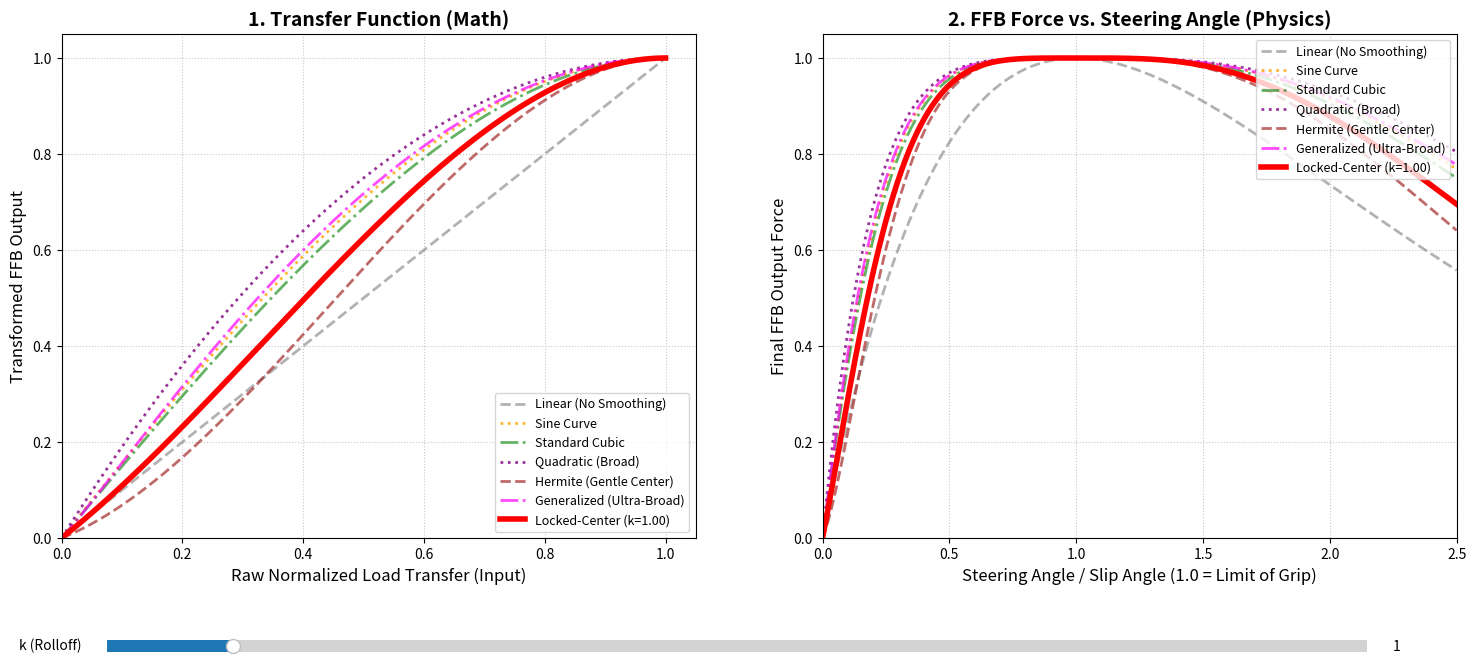

Generate this figure with matplotlib: (Note: this script raises an exception after producing the figure.)

import numpy as np
import matplotlib.pyplot as plt
from matplotlib.widgets import Slider

def plot_lateral_load():
    # Create a figure with 2 subplots side-by-side
    fig, (ax1, ax2) = plt.subplots(1, 2, figsize=(16, 6))

    # ==========================================
    # PLOT 1: The Transfer Function (Left)
    # ==========================================
    # Input range for normalized lateral load (-1.0 to 1.0)
    x_transfer = np.linspace(-1.0, 1.0, 500)

    y1_linear = x_transfer
    y1_cubic = 1.5 * x_transfer - 0.5 * (x_transfer ** 3)
    y1_sine = np.sin(x_transfer * np.pi / 2)

    ax1.plot(x_transfer, y1_linear, label='Unchanged (Linear)', color='gray', linestyle='--', linewidth=2)
    ax1.plot(x_transfer, y1_cubic, label='Cubic Polynomial ($1.5x - 0.5x^3$)', color='dodgerblue', linewidth=2.5)
    ax1.plot(x_transfer, y1_sine, label='Sine Curve ($\sin(x \cdot \pi/2)$)', color='darkorange', linestyle='-.', linewidth=2.5)

    ax1.axhline(0, color='black', linewidth=1)
    ax1.axvline(0, color='black', linewidth=1)
    ax1.grid(True, linestyle=':', alpha=0.7)

    ax1.set_title('1. Transfer Function (Math)', fontsize=14, fontweight='bold')
    ax1.set_xlabel('Raw Normalized Load Transfer (Input)', fontsize=12)
    ax1.set_ylabel('Transformed FFB Output', fontsize=12)

    ax1.axvspan(0.8, 1.0, color='red', alpha=0.1, label='Peak Load Area (Notchy Zone)')
    ax1.axvspan(-1.0, -0.8, color='red', alpha=0.1)

    ax1.legend(fontsize=11, loc='upper left')
    ax1.set_xlim(-1.1, 1.1)
    ax1.set_ylim(-1.1, 1.1)


    # ==========================================
    # PLOT 2: The "Bell Curve" (Right)
    # ==========================================
    # Simulate Steering Angle / Slip Angle from 0 to 2.5
    x_steer = np.linspace(0, 2.5, 500)

    # Simulate the Raw Load Transfer (Tire slip curve: x * e^(1-x))
    raw_load = x_steer * np.exp(1 - x_steer)

    y2_linear = raw_load
    y2_cubic = 1.5 * raw_load - 0.5 * (raw_load ** 3)
    y2_sine = np.sin(raw_load * np.pi / 2)

    ax2.plot(x_steer, y2_linear, label='Raw Formula (Sharp Peak / Notchy)', color='gray', linestyle='--', linewidth=2)
    ax2.plot(x_steer, y2_cubic, label='Cubic Transformed (Smoother Peak)', color='dodgerblue', linewidth=2.5)
    ax2.plot(x_steer, y2_sine, label='Sine Transformed', color='darkorange', linestyle='-.', linewidth=2.5)

    ax2.axhline(0, color='black', linewidth=1)
    ax2.grid(True, linestyle=':', alpha=0.7)

    ax2.set_title('2. FFB Force vs. Steering Angle (Physics)', fontsize=14, fontweight='bold')
    ax2.set_xlabel('Steering Angle / Slip Angle (1.0 = Limit of Grip)', fontsize=12)
    ax2.set_ylabel('Final FFB Output Force', fontsize=12)

    ax2.axvspan(0.7, 1.4, color='red', alpha=0.1, label='The Limit (Transition to Understeer)')

    ax2.legend(fontsize=11, loc='lower right')
    ax2.set_xlim(0, 2.5)
    ax2.set_ylim(0, 1.05)

    # ==========================================
    # Final Rendering
    # ==========================================
    plt.tight_layout()
    plt.show()

def plot_lateral_load_bellcurve():
    # Simulate Steering Angle (or Slip Angle) from 0 to 2.5
    # 0.0 = Driving straight
    # 1.0 = The exact limit of grip (Peak load transfer)
    # >1.0 = Understeering / Sliding
    steering_angle = np.linspace(0, 2.5, 500)

    # Simulate the Raw Load Transfer (The "Bell Curve")
    # We use a standard physics approximation for a tire slip curve: x * e^(1-x)
    # This creates a curve that rises to 1.0 at x=1, then smoothly drops off.
    raw_load = steering_angle * np.exp(1 - steering_angle)

    # Apply the transformations to the raw load
    # 1. Unchanged (Linear)
    y_linear = raw_load

    # 2. Cubic Polynomial S-Curve
    y_cubic = 1.5 * raw_load - 0.5 * (raw_load ** 3)

    # 3. Sine Curve
    y_sine = np.sin(raw_load * np.pi / 2)

    # --- Plotting Setup ---
    plt.figure(figsize=(10, 8))

    # Plot the curves
    plt.plot(steering_angle, y_linear, label='Raw Formula (Sharp Peak / Notchy)', color='gray', linestyle='--', linewidth=2)
    plt.plot(steering_angle, y_cubic, label='Cubic Transformed (Smoother Peak)', color='dodgerblue', linewidth=2.5)
    plt.plot(steering_angle, y_sine, label='Sine Transformed', color='darkorange', linestyle='-.', linewidth=2.5)

    # Add grid, axes, and labels
    plt.axhline(0, color='black', linewidth=1)
    plt.grid(True, linestyle=':', alpha=0.7)

    plt.title('FFB Force vs. Steering Angle (The "Bell Curve")', fontsize=14, fontweight='bold')
    plt.xlabel('Steering Angle / Slip Angle (1.0 = Limit of Grip)', fontsize=12)
    plt.ylabel('Final FFB Output Force', fontsize=12)

    # Highlight the Peak / Notch area
    plt.axvspan(0.7, 1.4, color='red', alpha=0.1, label='The Limit (Transition to Understeer)')

    plt.legend(fontsize=11, loc='lower right')

    # Set axis limits
    plt.xlim(0, 2.5)
    plt.ylim(0, 1.05)

    # Display the plot
    plt.tight_layout()
    plt.show()

def plot_lateral_load_1():
    # Define the input range for normalized lateral load (-1.0 to 1.0)
    # We use 500 points to ensure the curves are perfectly smooth
    x = np.linspace(-1.0, 1.0, 500)

    # 1. Unchanged (Linear)
    # This is your current formula: f(x) = x
    y_linear = x

    # 2. Cubic Polynomial S-Curve
    # f(x) = 1.5x - 0.5x^3
    y_cubic = 1.5 * x - 0.5 * (x ** 3)

    # 3. Sine Curve
    # f(x) = sin(x * pi / 2)
    y_sine = np.sin(x * np.pi / 2)

    # --- Plotting Setup ---
    plt.figure(figsize=(10, 8))

    # Plot the three functions
    plt.plot(x, y_linear, label='Unchanged (Linear)', color='gray', linestyle='--', linewidth=2)
    plt.plot(x, y_cubic, label='Cubic Polynomial ($1.5x - 0.5x^3$)', color='dodgerblue', linewidth=2.5)
    plt.plot(x, y_sine, label='Sine Curve ($\sin(x \cdot \pi/2)$)', color='darkorange', linestyle='-.', linewidth=2.5)

    # Add grid, axes, and labels for readability
    plt.axhline(0, color='black', linewidth=1) # X-axis
    plt.axvline(0, color='black', linewidth=1) # Y-axis
    plt.grid(True, linestyle=':', alpha=0.7)

    plt.title('Lateral Load FFB Transformations', fontsize=14, fontweight='bold')
    plt.xlabel('Raw Normalized Load Transfer (Input)', fontsize=12)
    plt.ylabel('Transformed FFB Output', fontsize=12)

    # Highlight the "Peak" areas where the notchiness occurs
    plt.axvspan(0.8, 1.0, color='red', alpha=0.1, label='Peak Load Area (Notchy Zone)')
    plt.axvspan(-1.0, -0.8, color='red', alpha=0.1)

    plt.legend(fontsize=11, loc='upper left')

    # Set axis limits slightly beyond [-1, 1] to see the edges clearly
    plt.xlim(-1.1, 1.1)
    plt.ylim(-1.1, 1.1)

    # Display the plot
    plt.tight_layout()
    plt.show()

def plot_lateral_load_Cubic_vs_Quadratic():

    # 1. The previous Cubic formula (k=1.0)
    def cubic_smooth(x):
        return 1.5 * x - 0.5 * (x ** 3)

    # 2. The new Quadratic formula (k=1.0)
    def quadratic_smooth(x):
        return 2.0 * x - x * np.abs(x)

    fig, (ax1, ax2) = plt.subplots(1, 2, figsize=(16, 6))

    # ==========================================
    # PLOT 1: The Transfer Function (Left)
    # ==========================================
    x_transfer = np.linspace(-1.0, 1.0, 500)

    ax1.plot(x_transfer, x_transfer, label='Linear (No Smoothing)', color='gray', linestyle='--', linewidth=2)
    ax1.plot(x_transfer, cubic_smooth(x_transfer), label='Cubic (Exponent 3)', color='dodgerblue', linewidth=2.5)
    ax1.plot(x_transfer, quadratic_smooth(x_transfer), label='Quadratic (Exponent 2)', color='darkviolet', linewidth=2.5)

    ax1.axhline(0, color='black', linewidth=1)
    ax1.axvline(0, color='black', linewidth=1)
    ax1.grid(True, linestyle=':', alpha=0.7)
    ax1.set_title('1. Transfer Function (Math)', fontsize=14, fontweight='bold')
    ax1.set_xlabel('Raw Normalized Load Transfer (Input)', fontsize=12)
    ax1.set_ylabel('Transformed FFB Output', fontsize=12)
    ax1.legend(fontsize=11, loc='upper left')
    ax1.set_xlim(-1.1, 1.1)
    ax1.set_ylim(-1.1, 1.1)

    # ==========================================
    # PLOT 2: The "Bell Curve" (Right)
    # ==========================================
    x_steer = np.linspace(0, 2.5, 500)
    raw_load = x_steer * np.exp(1 - x_steer) # Simulated tire slip curve

    ax2.plot(x_steer, raw_load, label='Linear (Sharp Peak)', color='gray', linestyle='--', linewidth=2)
    ax2.plot(x_steer, cubic_smooth(raw_load), label='Cubic (Smooth Peak)', color='dodgerblue', linewidth=2.5)
    ax2.plot(x_steer, quadratic_smooth(raw_load), label='Quadratic (Ultra-Broad Peak)', color='darkviolet', linewidth=2.5)

    ax2.axhline(0, color='black', linewidth=1)
    ax2.grid(True, linestyle=':', alpha=0.7)
    ax2.set_title('2. FFB Force vs. Steering Angle (Physics)', fontsize=14, fontweight='bold')
    ax2.set_xlabel('Steering Angle / Slip Angle (1.0 = Limit of Grip)', fontsize=12)
    ax2.set_ylabel('Final FFB Output Force', fontsize=12)
    ax2.legend(fontsize=11, loc='lower right')
    ax2.set_xlim(0, 2.5)
    ax2.set_ylim(0, 1.05)

    plt.tight_layout()
    plt.show()

def plot_lateral_load_2():

    # The Parametric Function
    def apply_rolloff(x, k):
        return (1.0 + 0.5 * k) * x - (0.5 * k) * (x ** 3)

    # Setup subplots
    fig, (ax1, ax2) = plt.subplots(1, 2, figsize=(16, 6))

    # Slider values to test
    k_values =[0.0, 0.33, 0.66, 1.0, 1.5, 2.0]
    colors = ['gray', 'mediumseagreen', 'dodgerblue', 'darkviolet', 'purple', 'pink']
    labels =['k = 0.00 (Linear / Sharp)', 'k = 0.33 (Slight Smoothing)', 'k = 0.66 (Moderate Smoothing)', 'k = 1.00 (Full Cubic / Smooth)', 'k = 1.50 (Strong Smoothing)', 'k = 2.00 (Very Strong Smoothing)']

    # ==========================================
    # PLOT 1: The Transfer Function (Left)
    # ==========================================
    x_transfer = np.linspace(-1.0, 1.0, 500)

    for k, color, label in zip(k_values, colors, labels):
        y = apply_rolloff(x_transfer, k)
        linestyle = '--' if k == 0.0 else '-'
        ax1.plot(x_transfer, y, label=label, color=color, linestyle=linestyle, linewidth=2.5)

    ax1.axhline(0, color='black', linewidth=1)
    ax1.axvline(0, color='black', linewidth=1)
    ax1.grid(True, linestyle=':', alpha=0.7)
    ax1.set_title('1. Transfer Function (Math)', fontsize=14, fontweight='bold')
    ax1.set_xlabel('Raw Normalized Load Transfer (Input)', fontsize=12)
    ax1.set_ylabel('Transformed FFB Output', fontsize=12)
    ax1.legend(fontsize=11, loc='upper left')
    ax1.set_xlim(-1.1, 1.1)
    ax1.set_ylim(-1.1, 1.1)

    # ==========================================
    # PLOT 2: The "Bell Curve" (Right)
    # ==========================================
    x_steer = np.linspace(0, 2.5, 500)
    raw_load = x_steer * np.exp(1 - x_steer) # Simulated tire slip curve

    for k, color, label in zip(k_values, colors, labels):
        y = apply_rolloff(raw_load, k)
        linestyle = '--' if k == 0.0 else '-'
        ax2.plot(x_steer, y, label=label, color=color, linestyle=linestyle, linewidth=2.5)

    ax2.axhline(0, color='black', linewidth=1)
    ax2.grid(True, linestyle=':', alpha=0.7)
    ax2.set_title('2. FFB Force vs. Steering Angle (Physics)', fontsize=14, fontweight='bold')
    ax2.set_xlabel('Steering Angle / Slip Angle (1.0 = Limit of Grip)', fontsize=12)
    ax2.set_ylabel('Final FFB Output Force', fontsize=12)
    ax2.legend(fontsize=11, loc='lower right')
    ax2.set_xlim(0, 2.5)
    ax2.set_ylim(0, 1.05)

    plt.tight_layout()
    plt.show()


def plot_lateral_load_Cubic_Hermite_Spline():

    # The Cubic Hermite Spline Function
    def custom_curve(x, S0, S1):
        # S0 = Center Slope (Steepness at x=0)
        # S1 = Peak Slope (Steepness at x=1)
        
        # Calculate polynomial coefficients
        a = S0 + S1 - 2.0
        b = 3.0 - 2.0 * S0 - S1
        c = S0
        
        # f(x) = ax^3 + bx^2 + cx
        return a * (x**3) + b * (x**2) + c * x

    # Setup subplots
    fig, (ax1, ax2) = plt.subplots(1, 2, figsize=(16, 6))

    # Scenarios to plot: (Center Slope, Peak Slope, Color, Label)
    scenarios =[
        (1.0, 1.0, 'gray', 'Linear (Standard)'),
        (0.5, 0.0, 'dodgerblue', 'Gentle Center + Broad/Flat Peak'),
        (0.5, 1.0, 'mediumseagreen', 'Gentle Center + Sharp/Notchy Peak'),
        (1.5, 0.0, 'darkviolet', 'Aggressive Center + Broad/Flat Peak')
    ]

    # ==========================================
    # PLOT 1: The Transfer Function (Left)
    # ==========================================
    x_transfer = np.linspace(0.0, 1.0, 500) # Only plotting positive side for clarity

    for S0, S1, color, label in scenarios:
        y = custom_curve(x_transfer, S0, S1)
        linestyle = '--' if S0==1.0 and S1==1.0 else '-'
        ax1.plot(x_transfer, y, label=f'{label}\n(S0={S0}, S1={S1})', color=color, linestyle=linestyle, linewidth=2.5)

    ax1.grid(True, linestyle=':', alpha=0.7)
    ax1.set_title('1. Transfer Function (Math)', fontsize=14, fontweight='bold')
    ax1.set_xlabel('Raw Normalized Load Transfer (Input)', fontsize=12)
    ax1.set_ylabel('Transformed FFB Output', fontsize=12)
    ax1.legend(fontsize=10, loc='upper left')
    ax1.set_xlim(0, 1.05)
    ax1.set_ylim(0, 1.05)

    # ==========================================
    # PLOT 2: The "Bell Curve" (Right)
    # ==========================================
    x_steer = np.linspace(0, 2.5, 500)
    raw_load = x_steer * np.exp(1 - x_steer) # Simulated tire slip curve

    for S0, S1, color, label in scenarios:
        y = custom_curve(raw_load, S0, S1)
        linestyle = '--' if S0==1.0 and S1==1.0 else '-'
        ax2.plot(x_steer, y, label=f'S0={S0}, S1={S1}', color=color, linestyle=linestyle, linewidth=2.5)

    ax2.grid(True, linestyle=':', alpha=0.7)
    ax2.set_title('2. FFB Force vs. Steering Angle (Physics)', fontsize=14, fontweight='bold')
    ax2.set_xlabel('Steering Angle / Slip Angle (1.0 = Limit of Grip)', fontsize=12)
    ax2.set_ylabel('Final FFB Output Force', fontsize=12)
    ax2.legend(fontsize=11, loc='lower right')
    ax2.set_xlim(0, 2.5)
    ax2.set_ylim(0, 1.05)

    plt.tight_layout()
    plt.show()

def plot_lateral_load_Generalized_Power_Spline():

    # The Generalized Power Spline Function
    def generalized_spline(x, S0, S1, E):
        # Calculate dynamic coefficients
        B = E + 1.0 - (E * S0) - S1
        C = S1 - E + (E - 1.0) * S0
        
        # f(x) = S0*x + B*x^E + C*x^(E+1)
        return S0 * x + B * (x ** E) + C * (x ** (E + 1.0))

    # Setup subplots
    fig, (ax1, ax2) = plt.subplots(1, 2, figsize=(16, 6))

    # We will lock the slopes to show ONLY the effect of the Exponent (E)
    # S0 = 1.0 (Linear center), S1 = 0.0 (Perfectly flat peak)
    S0_fixed = 1.0
    S1_fixed = 0.0

    # Scenarios to plot: (Exponent E, Color, Label)
    scenarios =[
        (3.0, 'gray', 'E = 3.0 (Narrow / Late turn)'),
        (2.0, 'dodgerblue', 'E = 2.0 (Standard Cubic Spline)'),
        (1.5, 'mediumseagreen', 'E = 1.5 (Broader than Quadratic)'),
        (1.1, 'darkviolet', 'E = 1.1 (Ultra-Broad / Very Gentle)')
    ]

    # ==========================================
    # PLOT 1: The Transfer Function (Left)
    # ==========================================
    x_transfer = np.linspace(0.0, 1.0, 500)

    for E, color, label in scenarios:
        y = generalized_spline(x_transfer, S0_fixed, S1_fixed, E)
        ax1.plot(x_transfer, y, label=label, color=color, linewidth=2.5)

    ax1.grid(True, linestyle=':', alpha=0.7)
    ax1.set_title(f'1. Transfer Function (S0={S0_fixed}, S1={S1_fixed})', fontsize=14, fontweight='bold')
    ax1.set_xlabel('Raw Normalized Load Transfer (Input)', fontsize=12)
    ax1.set_ylabel('Transformed FFB Output', fontsize=12)
    ax1.legend(fontsize=11, loc='lower right')
    ax1.set_xlim(0, 1.05)
    ax1.set_ylim(0, 1.05)

    # ==========================================
    # PLOT 2: The "Bell Curve" (Right)
    # ==========================================
    x_steer = np.linspace(0, 2.5, 500)
    raw_load = x_steer * np.exp(1 - x_steer) # Simulated tire slip curve

    for E, color, label in scenarios:
        y = generalized_spline(raw_load, S0_fixed, S1_fixed, E)
        ax2.plot(x_steer, y, label=label, color=color, linewidth=2.5)

    ax2.grid(True, linestyle=':', alpha=0.7)
    ax2.set_title('2. FFB Force vs. Steering Angle (Physics)', fontsize=14, fontweight='bold')
    ax2.set_xlabel('Steering Angle / Slip Angle (1.0 = Limit of Grip)', fontsize=12)
    ax2.set_ylabel('Final FFB Output Force', fontsize=12)
    ax2.legend(fontsize=11, loc='lower right')
    ax2.set_xlim(0, 2.5)
    ax2.set_ylim(0, 1.05)

    plt.tight_layout()
    plt.show()


def plot_interactive_generalized_spline():
    
    # ==========================================
    # 1. The Math Function
    # ==========================================
    def generalized_spline(x, S0, S1, E):
        """
        Calculates the Generalized Power Spline.
        S0 = Center Steepness
        S1 = Peak Notchiness (Slope at x=1)
        E  = Broadness (Exponent)
        """
        # Calculate dynamic coefficients
        B = E + 1.0 - (E * S0) - S1
        C = S1 - E + (E - 1.0) * S0
        
        # f(x) = S0*x + B*x^E + C*x^(E+1)
        y = S0 * x + B * (x ** E) + C * (x ** (E + 1.0))
        
        # Simulate the C++ std::clamp to prevent mathematical overshoots
        return np.clip(y, 0.0, 1.0)

    # ==========================================
    # 2. Setup Data & Figure
    # ==========================================
    # X-axis data
    x_trans = np.linspace(0.0, 1.0, 500)                     # For Transfer Function
    x_steer = np.linspace(0.0, 2.5, 500)                     # For Bell Curve
    raw_load = x_steer * np.exp(1 - x_steer)                 # Simulated tire slip

    # Create figure and leave space at the bottom for sliders
    fig, (ax1, ax2) = plt.subplots(1, 2, figsize=(16, 7))
    plt.subplots_adjust(bottom=0.35) # Make room for sliders

    # ==========================================
    # 3. Plot Fixed Reference Curves
    # ==========================================
    # Ref 1: Linear (No smoothing)
    ax1.plot(x_trans, x_trans, color='gray', linestyle='--', alpha=0.6, label='Ref: Linear (S0=1, S1=1)')
    ax2.plot(x_steer, raw_load, color='gray', linestyle='--', alpha=0.6, label='Ref: Linear (Sharp Peak)')

    # Ref 2: Standard Cubic (The original 1.5x - 0.5x^3)
    y_cub_t = generalized_spline(x_trans, S0=1.5, S1=0.0, E=2.0)
    y_cub_s = generalized_spline(raw_load, S0=1.5, S1=0.0, E=2.0)
    ax1.plot(x_trans, y_cub_t, color='dodgerblue', linestyle=':', lw=2, alpha=0.7, label='Ref: Standard Cubic (S0=1.5, S1=0, E=2)')
    ax2.plot(x_steer, y_cub_s, color='dodgerblue', linestyle=':', lw=2, alpha=0.7, label='Ref: Standard Cubic')

    # Ref 3: Ultra-Broad (Very gentle peak)
    y_brd_t = generalized_spline(x_trans, S0=1.0, S1=0.0, E=1.1)
    y_brd_s = generalized_spline(raw_load, S0=1.0, S1=0.0, E=1.1)
    ax1.plot(x_trans, y_brd_t, color='mediumseagreen', linestyle='-.', lw=2, alpha=0.7, label='Ref: Ultra-Broad (S0=1, S1=0, E=1.1)')
    ax2.plot(x_steer, y_brd_s, color='mediumseagreen', linestyle='-.', lw=2, alpha=0.7, label='Ref: Ultra-Broad')

    # ==========================================
    # 4. Plot the Interactive Line
    # ==========================================
    # Initial values
    init_S0 = 1.0
    init_S1 = 0.0
    init_E  = 2.0

    # Draw the initial interactive lines
    line_trans, = ax1.plot(x_trans, generalized_spline(x_trans, init_S0, init_S1, init_E), 
                        color='red', lw=3.5, label='Interactive Custom Curve')
    line_steer, = ax2.plot(x_steer, generalized_spline(raw_load, init_S0, init_S1, init_E), 
                        color='red', lw=3.5, label='Interactive Custom Curve')

    # Formatting Plot 1
    ax1.set_title('1. Transfer Function (Math)', fontsize=14, fontweight='bold')
    ax1.set_xlabel('Raw Normalized Load Transfer (Input)', fontsize=12)
    ax1.set_ylabel('Transformed FFB Output', fontsize=12)
    ax1.grid(True, linestyle=':', alpha=0.7)
    ax1.legend(fontsize=10, loc='lower right')
    ax1.set_xlim(0, 1.05)
    ax1.set_ylim(0, 1.05)

    # Formatting Plot 2
    ax2.set_title('2. FFB Force vs. Steering Angle (Physics)', fontsize=14, fontweight='bold')
    ax2.set_xlabel('Steering Angle / Slip Angle (1.0 = Limit of Grip)', fontsize=12)
    ax2.set_ylabel('Final FFB Output Force', fontsize=12)
    ax2.grid(True, linestyle=':', alpha=0.7)
    ax2.legend(fontsize=10, loc='lower right')
    ax2.set_xlim(0, 2.5)
    ax2.set_ylim(0, 1.05)

    # ==========================================
    # 5. Setup Sliders
    # ==========================================
    # Define axes for sliders[left, bottom, width, height]
    ax_S0 = plt.axes([0.15, 0.20, 0.7, 0.03], facecolor='lightgoldenrodyellow')
    ax_S1 = plt.axes([0.15, 0.13, 0.7, 0.03], facecolor='lightgoldenrodyellow')
    ax_E  = plt.axes([0.15, 0.06, 0.7, 0.03], facecolor='lightgoldenrodyellow')

    # Create sliders
    slider_S0 = Slider(ax_S0, 'S0 (Center Steepness)', 0.1, 3.0, valinit=init_S0, valstep=0.05)
    slider_S1 = Slider(ax_S1, 'S1 (Peak Notchiness)', 0.0, 1.0, valinit=init_S1, valstep=0.05)
    slider_E  = Slider(ax_E,  'E (Peak Broadness)', 1.01, 4.0, valinit=init_E, valstep=0.05)

    # Update function called when sliders move
    def update(val):
        S0 = slider_S0.val
        S1 = slider_S1.val
        E  = slider_E.val
        
        # Update Y data for both plots
        line_trans.set_ydata(generalized_spline(x_trans, S0, S1, E))
        line_steer.set_ydata(generalized_spline(raw_load, S0, S1, E))
        
        # Redraw the canvas
        fig.canvas.draw_idle()

    # Attach the update function to the sliders
    slider_S0.on_changed(update)
    slider_S1.on_changed(update)
    slider_E.on_changed(update)

    # ==========================================
    # 6. Show Plot
    # ==========================================
    plt.show()


        
def plot_interactive_locked_center_spline():

    # The proposed Locked-Center Hermite Spline formula
    def locked_center_spline(x, k):
        """
        x: Raw lateral load normalized [-1.0, 1.0]
        k: Rolloff parameter [0.0, 1.0]
        0.0 = Pure linear (sharp peak)
        1.0 = Maximum smoothing (flat peak, zero slope at extremes)
        """
        abs_x = np.abs(x)
        return x * (1.0 + k * abs_x - k * (abs_x * abs_x))

    # Generate x values from -1.0 to 1.0
    x = np.linspace(-1.0, 1.0, 500)

    # Initial parameter value
    k_init = 1.0

    # Create the figure and the line that we will manipulate
    fig, ax = plt.subplots(figsize=(9, 7))
    plt.subplots_adjust(bottom=0.25) # Make room for the slider

    # Plot a reference line (pure linear, k=0)
    ax.plot(x, x, 'r--', alpha=0.5, label='Linear Reference (k=0.0)')

    # Plot the initial transformed curve
    y = locked_center_spline(x, k_init)
    line, = ax.plot(x, y, 'b-', linewidth=2.5, label=f'Locked-Center Spline (k={k_init:.2f})')

    # Formatting the plot
    ax.set_xlim(-1.1, 1.1)
    ax.set_ylim(-1.1, 1.1)
    ax.set_title('Lateral Load Transformation: Locked-Center Hermite Spline', fontsize=14)
    ax.set_xlabel('Raw Lateral Load Input (x)', fontsize=12)
    ax.set_ylabel('Transformed FFB Output (y)', fontsize=12)
    ax.axhline(0, color='black', linewidth=1)
    ax.axvline(0, color='black', linewidth=1)
    ax.grid(True, linestyle=':', alpha=0.7)
    ax.legend(loc='upper left')

    # Define the slider axis and create the slider
    ax_k = plt.axes([0.15, 0.1, 0.7, 0.03])
    slider_k = Slider(
        ax=ax_k,
        label='Rolloff (k)',
        valmin=0.0,
        valmax=1.0,
        valinit=k_init,
        valstep=0.01,
        color='#0099ff'
    )

    # The function to be called anytime a slider's value changes
    def update(val):
        k = slider_k.val
        # Update the y-data of the plot
        line.set_ydata(locked_center_spline(x, k))
        # Update the legend to reflect the new k value
        line.set_label(f'Locked-Center Spline (k={k:.2f})')
        ax.legend(loc='upper left')
        # Redraw the canvas
        fig.canvas.draw_idle()

    # Register the update function with the slider
    slider_k.on_changed(update)

    plt.show()
 
import numpy as np
import matplotlib.pyplot as plt
from matplotlib.widgets import Slider

def plot_interactive_locked_center_spline():
    
    # ==========================================
    # 1. The Math Functions
    # ==========================================
    def locked_center_spline(x, k):
        """ Proposed: Locked-Center Hermite Spline """
        abs_x = np.abs(x)
        y = x * (1.0 + k * abs_x - k * (abs_x * abs_x))
        return np.clip(y, -1.0, 1.0)

    def ref_sine(x):
        """ Report: Sine Curve """
        return np.sin(x * np.pi / 2.0)

    def ref_cubic(x):
        """ Report: Standard Cubic (1.5x - 0.5x^3) """
        return 1.5 * x - 0.5 * (x**3)

    def ref_quadratic(x):
        """ Report: Parametric Quadratic (k=1) -> 2x - x|x| """
        return 2.0 * x - x * np.abs(x)

    def ref_hermite(x, S0, S1):
        """ Report: Cubic Hermite Spline """
        abs_x = np.abs(x)
        sign_x = np.sign(x)
        a = S0 + S1 - 2.0
        b = 3.0 - 2.0 * S0 - S1
        c = S0
        y = (a * abs_x**3) + (b * abs_x**2) + (c * abs_x)
        return np.clip(y * sign_x, -1.0, 1.0)

    def ref_generalized(x, S0, S1, E):
        """ Report: Generalized Power Spline """
        abs_x = np.abs(x)
        sign_x = np.sign(x)
        B = E + 1.0 - (E * S0) - S1
        C = S1 - E + (E - 1.0) * S0
        y = (S0 * abs_x) + (B * abs_x**E) + (C * abs_x**(E + 1.0))
        return np.clip(y * sign_x, -1.0, 1.0)

    # ==========================================
    # 2. Setup Data & Figure
    # ==========================================
    x_trans = np.linspace(0.0, 1.0, 500)                     # For Transfer Function
    x_steer = np.linspace(0.0, 2.5, 500)                     # For Bell Curve
    raw_load = x_steer * np.exp(1 - x_steer)                 # Simulated tire slip (peaks at 1.0)

    fig, (ax1, ax2) = plt.subplots(1, 2, figsize=(18, 8))
    plt.subplots_adjust(bottom=0.25) # Make room for slider

    # ==========================================
    # 3. Plot Fixed Reference Curves
    # ==========================================
    # 1. Linear
    ax1.plot(x_trans, x_trans, color='gray', linestyle='--', lw=2, alpha=0.6, label='Linear (No Smoothing)')
    ax2.plot(x_steer, raw_load, color='gray', linestyle='--', lw=2, alpha=0.6, label='Linear (No Smoothing)')

    # 2. Sine Curve
    ax1.plot(x_trans, ref_sine(x_trans), color='orange', linestyle=':', lw=2, alpha=0.8, label='Sine Curve')
    ax2.plot(x_steer, ref_sine(raw_load), color='orange', linestyle=':', lw=2, alpha=0.8, label='Sine Curve')

    # 3. Standard Cubic
    ax1.plot(x_trans, ref_cubic(x_trans), color='green', linestyle='-.', lw=2, alpha=0.6, label='Standard Cubic')
    ax2.plot(x_steer, ref_cubic(raw_load), color='green', linestyle='-.', lw=2, alpha=0.6, label='Standard Cubic')

    # 4. Quadratic (Broad)
    ax1.plot(x_trans, ref_quadratic(x_trans), color='purple', linestyle=':', lw=2, alpha=0.8, label='Quadratic (Broad)')
    ax2.plot(x_steer, ref_quadratic(raw_load), color='purple', linestyle=':', lw=2, alpha=0.8, label='Quadratic (Broad)')

    # 5. Hermite (Gentle Center: S0=0.5, S1=0.0)
    ax1.plot(x_trans, ref_hermite(x_trans, 0.5, 0.0), color='brown', linestyle='--', lw=2, alpha=0.7, label='Hermite (Gentle Center)')
    ax2.plot(x_steer, ref_hermite(raw_load, 0.5, 0.0), color='brown', linestyle='--', lw=2, alpha=0.7, label='Hermite (Gentle Center)')

    # 6. Generalized (Ultra-Broad: S0=1.0, S1=0.0, E=1.2)
    ax1.plot(x_trans, ref_generalized(x_trans, 1.0, 0.0, 1.2), color='magenta', linestyle='-.', lw=2, alpha=0.7, label='Generalized (Ultra-Broad)')
    ax2.plot(x_steer, ref_generalized(raw_load, 1.0, 0.0, 1.2), color='magenta', linestyle='-.', lw=2, alpha=0.7, label='Generalized (Ultra-Broad)')

    # ==========================================
    # 4. Plot the Interactive Line
    # ==========================================
    init_k = 1.0

    line_trans, = ax1.plot(x_trans, locked_center_spline(x_trans, init_k), 
                        color='red', lw=4.0, label=f'Locked-Center (k={init_k:.2f})')
    line_steer, = ax2.plot(x_steer, locked_center_spline(raw_load, init_k), 
                        color='red', lw=4.0, label=f'Locked-Center (k={init_k:.2f})')

    # Formatting Plot 1
    ax1.set_title('1. Transfer Function (Math)', fontsize=14, fontweight='bold')
    ax1.set_xlabel('Raw Normalized Load Transfer (Input)', fontsize=12)
    ax1.set_ylabel('Transformed FFB Output', fontsize=12)
    ax1.grid(True, linestyle=':', alpha=0.7)
    ax1.legend(fontsize=9, loc='lower right')
    ax1.set_xlim(0, 1.05)
    ax1.set_ylim(0, 1.05)

    # Formatting Plot 2
    ax2.set_title('2. FFB Force vs. Steering Angle (Physics)', fontsize=14, fontweight='bold')
    ax2.set_xlabel('Steering Angle / Slip Angle (1.0 = Limit of Grip)', fontsize=12)
    ax2.set_ylabel('Final FFB Output Force', fontsize=12)
    ax2.grid(True, linestyle=':', alpha=0.7)
    ax2.legend(fontsize=9, loc='upper right')
    ax2.set_xlim(0, 2.5)
    ax2.set_ylim(0, 1.05)

    # ==========================================
    # 5. Setup Slider
    # ==========================================
    ax_k = plt.axes([0.15, 0.10, 0.7, 0.03], facecolor='lightgoldenrodyellow')

    # Slider now goes up to 10.0
    slider_k = Slider(ax_k, 'k (Rolloff)', 0.0, 10.0, valinit=init_k, valstep=0.05)

    def update(val):
        k = slider_k.val
        
        line_trans.set_ydata(locked_center_spline(x_trans, k))
        line_steer.set_ydata(locked_center_spline(raw_load, k))
        
        line_trans.set_label(f'Locked-Center (k={k:.2f})')
        line_steer.set_label(f'Locked-Center (k={k:.2f})')
        ax1.legend(fontsize=9, loc='lower right')
        ax2.legend(fontsize=9, loc='upper right')
        
        fig.canvas.draw_idle()

    slider_k.on_changed(update)

    plt.show()

if __name__ == '__main__':
    plot_interactive_locked_center_spline()

def main():
    plot_interactive_locked_center_spline2()

if __name__ == "__main__":
    main()
